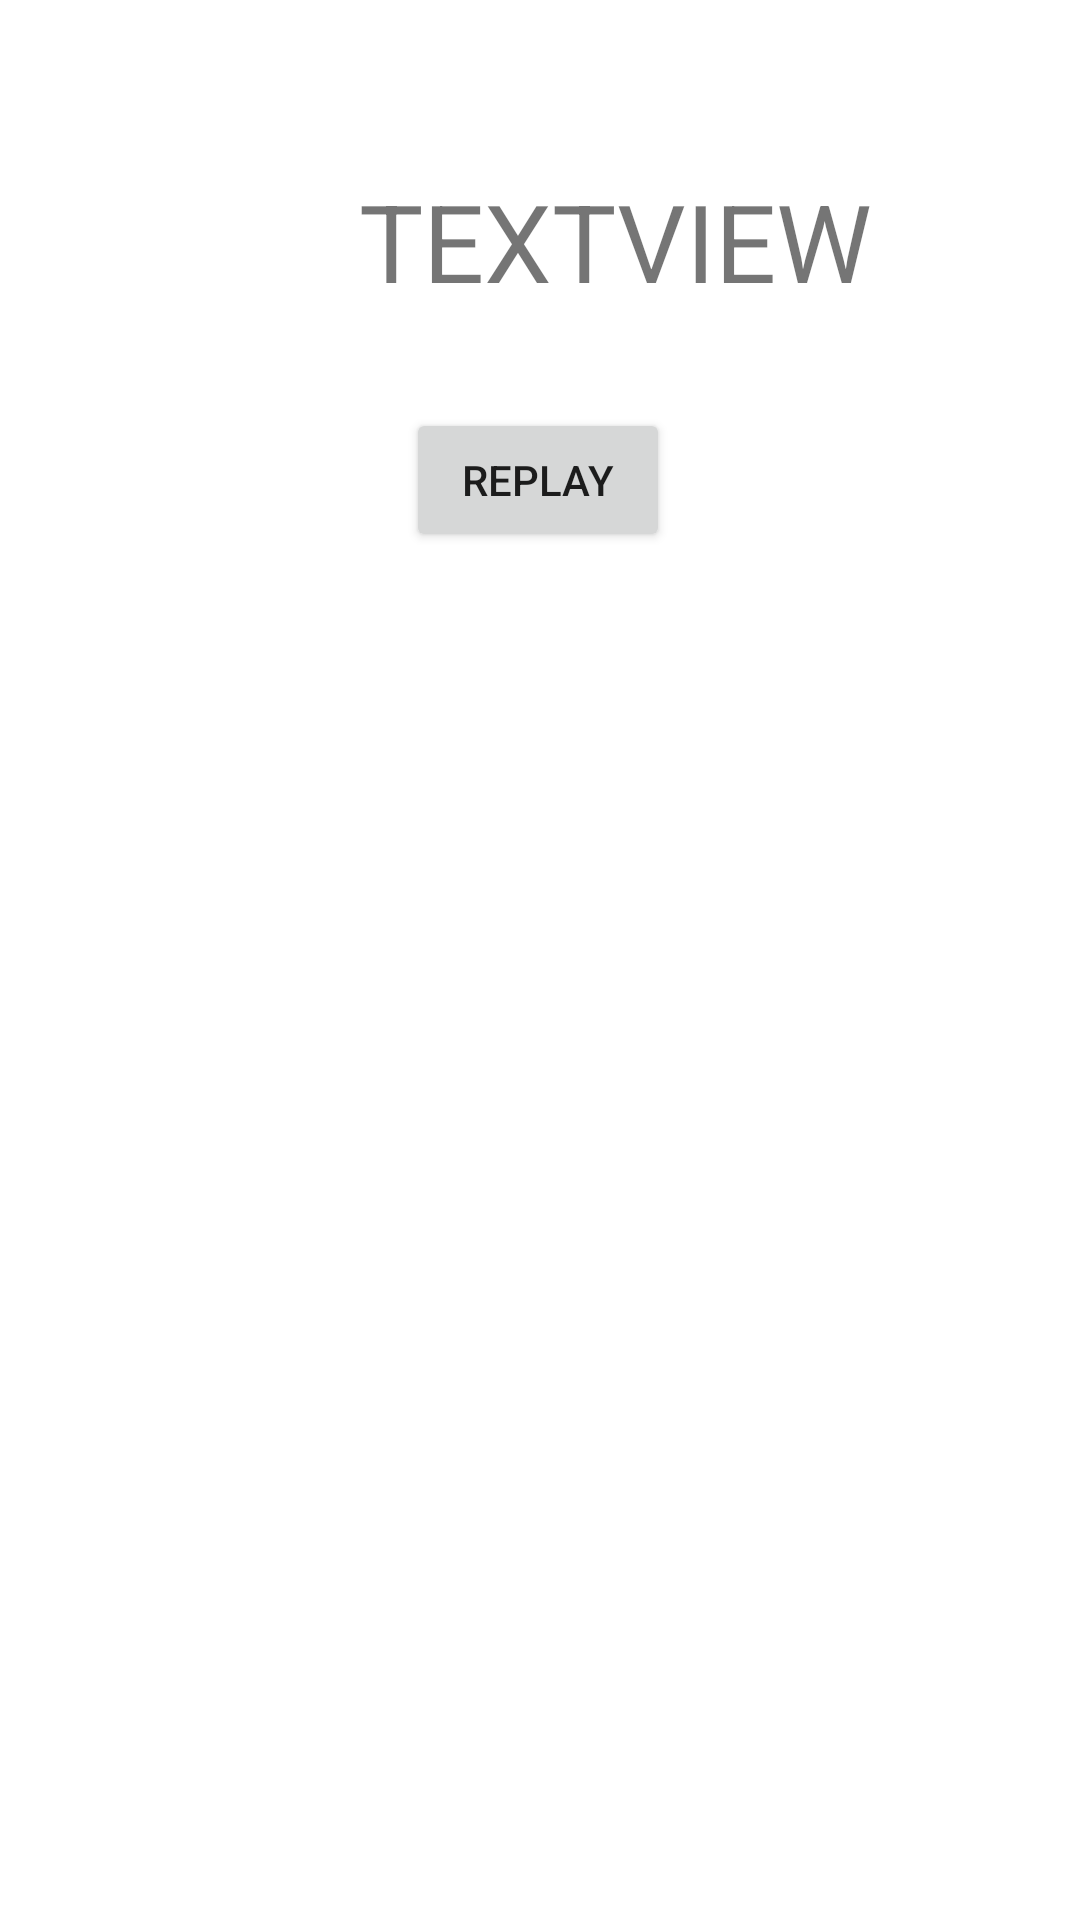

Android layout source for this screen:
<!-- AndroidManifest.xml: application theme AppTheme -->
<!-- res/layout/popup.xml -->
<?xml version="1.0" encoding="utf-8"?>
<androidx.constraintlayout.widget.ConstraintLayout xmlns:android="http://schemas.android.com/apk/res/android"
    xmlns:app="http://schemas.android.com/apk/res-auto"
    xmlns:tools="http://schemas.android.com/tools"
    android:layout_width="match_parent"
    android:layout_height="match_parent"
    android:background="#FFFFFF">

    <TextView
        android:id="@+id/output"
        android:layout_width="212dp"
        android:layout_height="43dp"
        android:layout_marginTop="56dp"
        android:text="TextView"
        android:textAllCaps="true"
        android:textSize="36sp"
        app:layout_constraintEnd_toEndOf="parent"
        app:layout_constraintHorizontal_bias="0.809"
        app:layout_constraintStart_toStartOf="parent"
        app:layout_constraintTop_toTopOf="parent" />

    <Button
        android:id="@+id/replay"
        android:layout_width="wrap_content"
        android:layout_height="wrap_content"
        android:layout_marginTop="136dp"
        android:text="REPLAY"
        app:layout_constraintEnd_toEndOf="parent"
        app:layout_constraintHorizontal_bias="0.498"
        app:layout_constraintStart_toStartOf="parent"
        app:layout_constraintTop_toTopOf="parent" />
</androidx.constraintlayout.widget.ConstraintLayout>
<!-- resources referenced by this layout -->
<resources>
  <style name="AppTheme" parent="Theme.AppCompat.Light.DarkActionBar">
          
          <item name="colorPrimary">@android:color/darker_gray</item>
          <item name="colorPrimaryDark">@android:color/darker_gray</item>
          <item name="colorAccent">@android:color/darker_gray</item>
  
      </style>
</resources>
